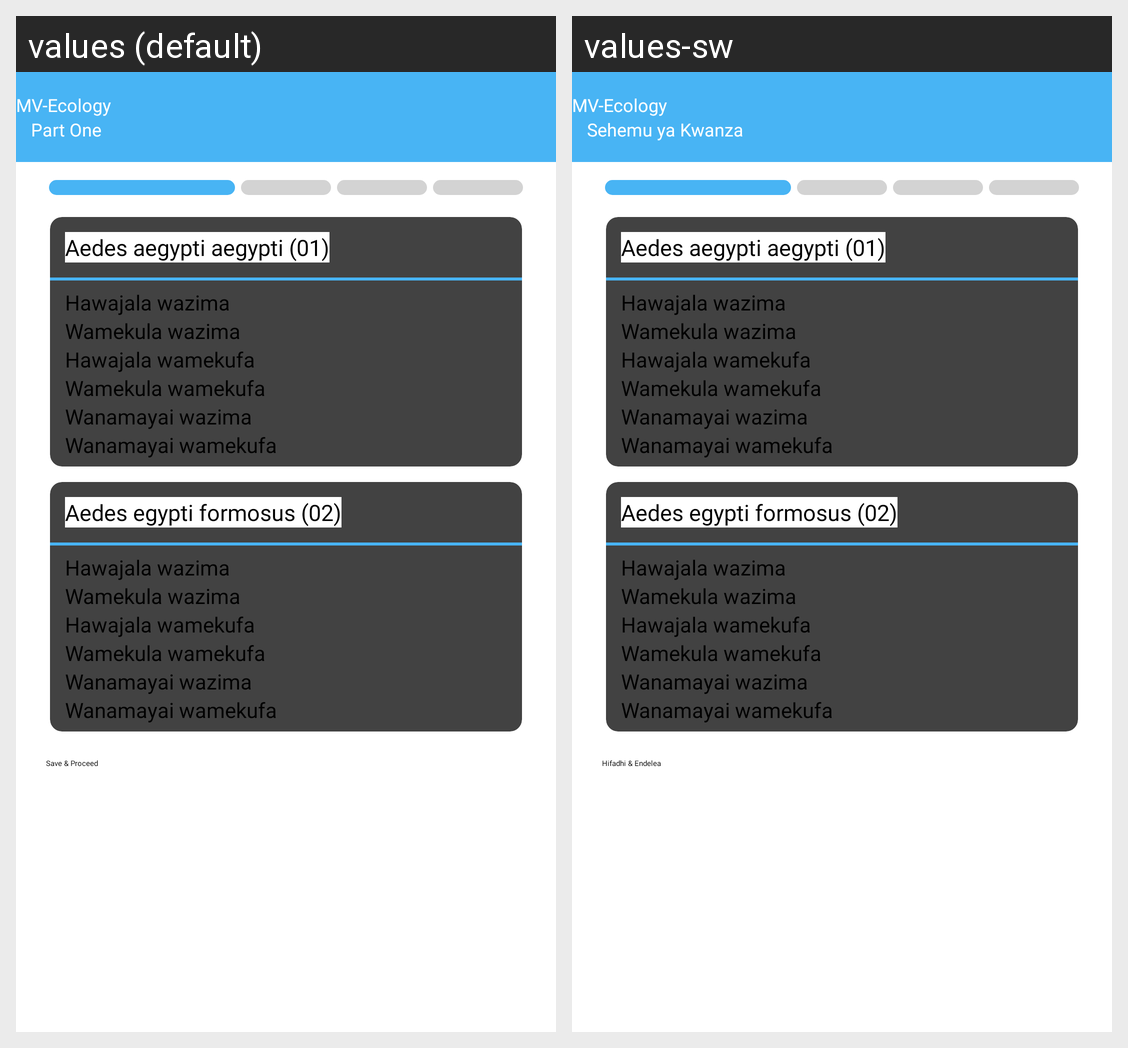

The same Android screen rendered under two of its app's locales, left to right. List the strings drawn on it with the default value and each locale's translation.
Android screen res/layout/activity_part_one.xml rendered under 2 locales, left to right: values (default), values-sw. Device: Nexus 5 (rendered at 1080×1920; each locale shown at half size, 540×960, under a caption strip naming it); theme Theme.MosQuitoCollection.
Strings drawn on this screen, with the default value and each locale's value (text and hints the layout hard-codes, and strings that could not be matched under every locale, appear in the picture but are not listed):

ecologytool
  values: MV-Ecology
  values-sw: MV-Ecology

part1
  values: Part One
  values-sw: Sehemu ya Kwanza

aedes1
  values: Aedes aegypti aegypti (01)
  values-sw: Aedes aegypti aegypti (01)

option1
  values: Hawajala wazima
  values-sw: Hawajala wazima

option2
  values: Wamekula wazima
  values-sw: Wamekula wazima

option3
  values: Hawajala wamekufa
  values-sw: Hawajala wamekufa

option4
  values: Wamekula wamekufa
  values-sw: Wamekula wamekufa

option5
  values: Wanamayai wazima
  values-sw: Wanamayai wazima

option6
  values: Wanamayai wamekufa
  values-sw: Wanamayai wamekufa

aedes2
  values: Aedes egypti formosus (02)
  values-sw: Aedes egypti formosus (02)

proceeds
  values: Save & Proceed
  values-sw: Hifadhi & Endelea
